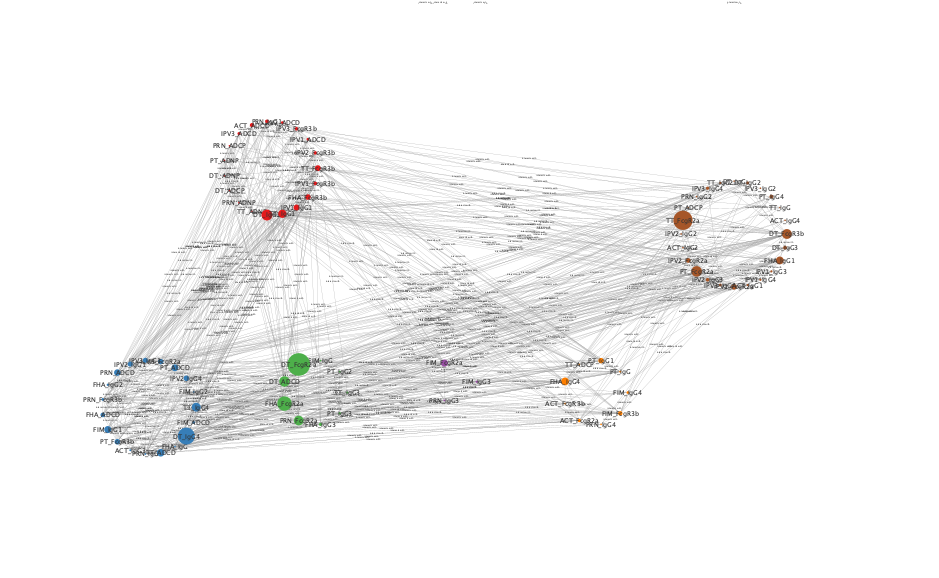

Source data for this figure (header and first rows):
, V1, V2
1, FIM_IgG4, TT_IgG4
2, FIM_IgG4, FIM_ADCD
3, FIM_IgG4, FIM_FcgR3b
4, FIM_IgG4, PRN_IgG4
5, FIM_IgG4, FIM_IgG3
6, FIM_IgG4, DT_IgG4
7, TT_IgG3, FHA_IgG
8, TT_IgG3, DT_FcgR3b
9, TT_IgG3, TT_IgG4
10, TT_IgG3, TT_FcgR3b
11, TT_IgG3, PRN_IgG3
12, TT_IgG3, DT_IgG3
13, TT_IgG3, FHA_IgG1
14, TT_IgG3, FIM_FcgR2a
15, TT_IgG3, PT_IgG3
16, TT_IgG3, FHA_IgG3
17, IPV1_IgG3, ACT_FcgR2a
18, IPV1_IgG3, IPV1_IgG4
19, IPV1_IgG3, IPV1_FcgR3b
20, IPV1_IgG3, FHA_FcgR3b
21, IPV1_IgG3, ACT_IgG1
22, IPV1_IgG3, IPV1_FcgR2a
23, IPV1_IgG3, DT_IgG3
24, IPV1_IgG3, FHA_IgG1
25, IPV1_IgG3, DT_IgG4
26, IPV1_IgG3, IPV1_IgG1
27, IPV1_IgG3, IPV3_IgG3
28, IPV1_IgG3, IPV2_IgG3
29, ACT_FcgR2a, FHA_IgG
30, ACT_FcgR2a, PRN_FcgR2a
31, ACT_FcgR2a, PT_FcgR2a
32, ACT_FcgR2a, TT_ADCD
33, ACT_FcgR2a, FHA_FcgR2a
34, ACT_FcgR2a, FHA_FcgR3b
35, ACT_FcgR2a, PRN_IgG
36, ACT_FcgR2a, ACT_IgG1
37, ACT_FcgR2a, ACT_FcgR3b
38, ACT_FcgR2a, DT_ADCD
39, ACT_FcgR2a, IPV2_FcgR2a
40, ACT_FcgR2a, TT_IgG1
41, ACT_FcgR2a, PT_IgG3
42, ACT_FcgR2a, FHA_IgG4
43, ACT_FcgR2a, ACT_IgG2
44, ACT_FcgR2a, DT_IgG4
45, ACT_FcgR2a, ACT_IgG3
46, ACT_FcgR2a, DT_IgG1
47, TT_ADNP, PRN_ADNP
48, TT_ADNP, TT_FcgR3b
49, TT_ADNP, DT_ADCP
50, TT_ADNP, FHA_IgG1
51, TT_ADNP, DT_ADNP
52, TT_ADNP, TT_ADCP
53, TT_ADNP, PT_ADNP
54, TT_ADNP, DT_IgG1
55, TT_ADNP, PRN_ADCP
56, FHA_IgG, PRN_FcgR2a
57, FHA_IgG, IPV3_ADCD
58, FHA_IgG, IPV2_IgG2
59, FHA_IgG, TT_ADCD
60, FHA_IgG, PT_FcgR3b
... 674 more rows
